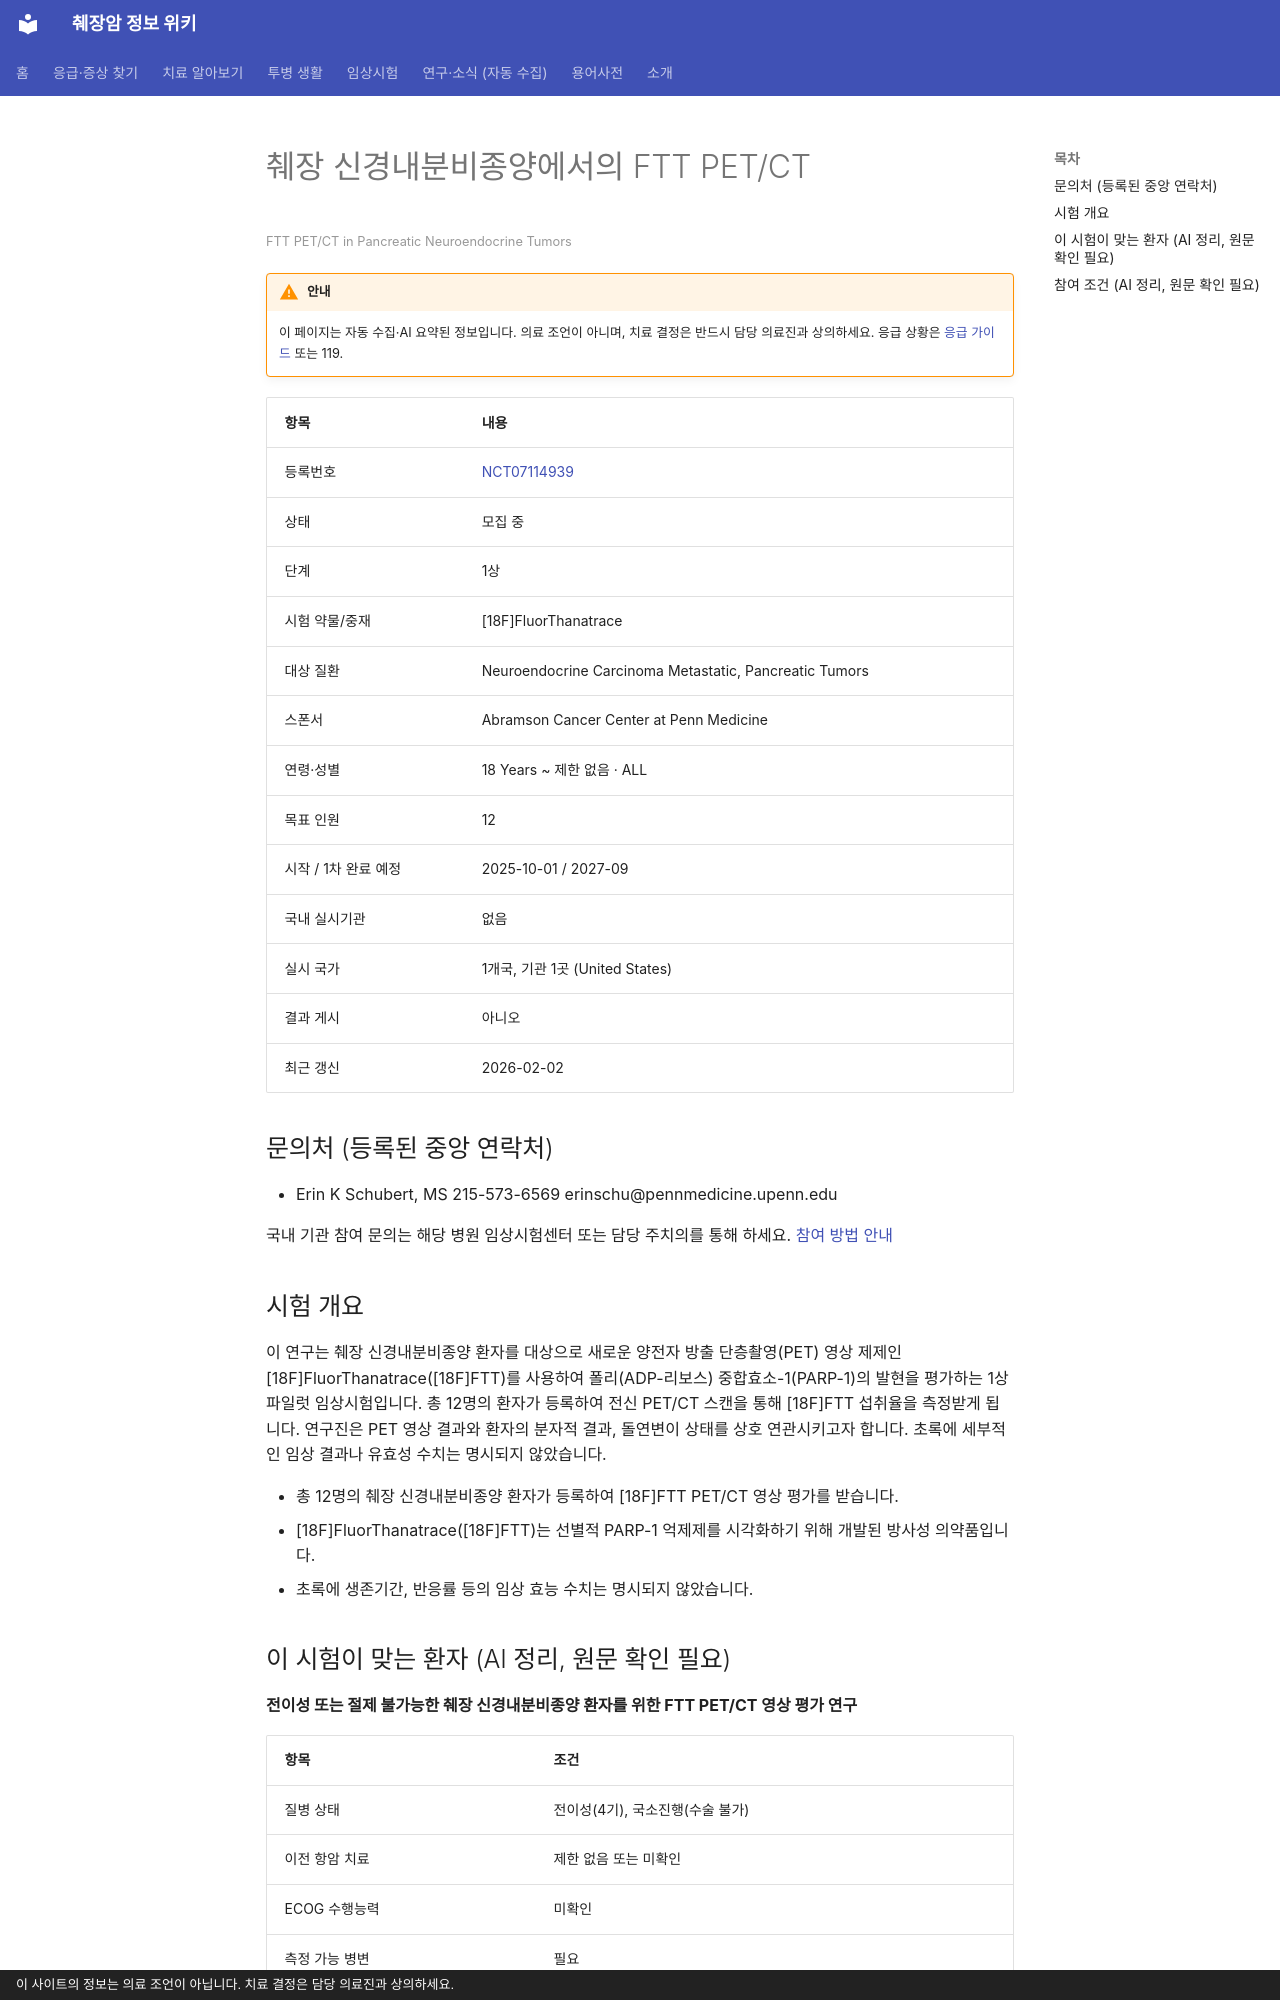

repository: hizorro88-rgb/papersearcher · page: _generated/trials/NCT07114939/index.html · generator: mkdocs · copyright: 이 사이트의 정보는 의료 조언이 아닙니다. 치료 결정은 담당 의료진과 상의하세요.

---
title: "NCT07114939 췌장 신경내분비종양에서의 FTT PET/CT"
description: "1상 · 모집 중"
comments: true
search:
  boost: 0.4
---

# 췌장 신경내분비종양에서의 FTT PET/CT

<small>FTT PET/CT in Pancreatic Neuroendocrine Tumors</small>

!!! warning "안내"
    이 페이지는 자동 수집·AI 요약된 정보입니다. 의료 조언이 아니며, 치료 결정은 반드시 담당 의료진과 상의하세요. 응급 상황은 [응급 가이드](../../guides/emergency/index.md) 또는 119.

| 항목 | 내용 |
|---|---|
| 등록번호 | [NCT07114939](https://clinicaltrials.gov/study/NCT07114939) |
| 상태 | 모집 중 |
| 단계 | 1상 |
| 시험 약물/중재 | [18F]FluorThanatrace |
| 대상 질환 | Neuroendocrine Carcinoma Metastatic, Pancreatic Tumors |
| 스폰서 | Abramson Cancer Center at Penn Medicine |
| 연령·성별 | 18 Years ~ 제한 없음 · ALL |
| 목표 인원 | 12 |
| 시작 / 1차 완료 예정 | 2025-10-01 / 2027-09 |
| 국내 실시기관 | 없음 |
| 실시 국가 | 1개국, 기관 1곳 (United States) |
| 결과 게시 | 아니오 |
| 최근 갱신 | 2026-02-02 |

## 문의처 (등록된 중앙 연락처)

- Erin K Schubert, MS 215-573-6569 erinschu@pennmedicine.upenn.edu

국내 기관 참여 문의는 해당 병원 임상시험센터 또는 담당 주치의를 통해 하세요. [참여 방법 안내](../../guides/trials/how-to-apply.md)

## 시험 개요

이 연구는 췌장 신경내분비종양 환자를 대상으로 새로운 양전자 방출 단층촬영(PET) 영상 제제인 [18F]FluorThanatrace([18F]FTT)를 사용하여 폴리(ADP-리보스) 중합효소-1(PARP-1)의 발현을 평가하는 1상 파일럿 임상시험입니다. 총 12명의 환자가 등록하여 전신 PET/CT 스캔을 통해 [18F]FTT 섭취율을 측정받게 됩니다. 연구진은 PET 영상 결과와 환자의 분자적 결과, 돌연변이 상태를 상호 연관시키고자 합니다. 초록에 세부적인 임상 결과나 유효성 수치는 명시되지 않았습니다.

- 총 12명의 췌장 신경내분비종양 환자가 등록하여 [18F]FTT PET/CT 영상 평가를 받습니다.
- [18F]FluorThanatrace([18F]FTT)는 선별적 PARP-1 억제제를 시각화하기 위해 개발된 방사성 의약품입니다.
- 초록에 생존기간, 반응률 등의 임상 효능 수치는 명시되지 않았습니다.

## 이 시험이 맞는 환자 (AI 정리, 원문 확인 필요)

**전이성 또는 절제 불가능한 췌장 신경내분비종양 환자를 위한 FTT PET/CT 영상 평가 연구**

| 항목 | 조건 |
|---|---|
| 질병 상태 | 전이성(4기), 국소진행(수술 불가) |
| 이전 항암 치료 | 제한 없음 또는 미확인 |
| ECOG 수행능력 | 미확인 |
| 측정 가능 병변 | 필요 |

주요 제외 기준: 간 국소 치료 후 질병 진행이 없는 경우 · 영상 검사를 견딜 수 없는 경우 · 임신 또는 수유 중인 여성 · 연구 안전성을 해칠 수 있는 다른 의학적 질환

내 상황에 맞는지 한 번에 보려면 [맞춤 임상시험 찾기](../../guides/trials/finder.md).
